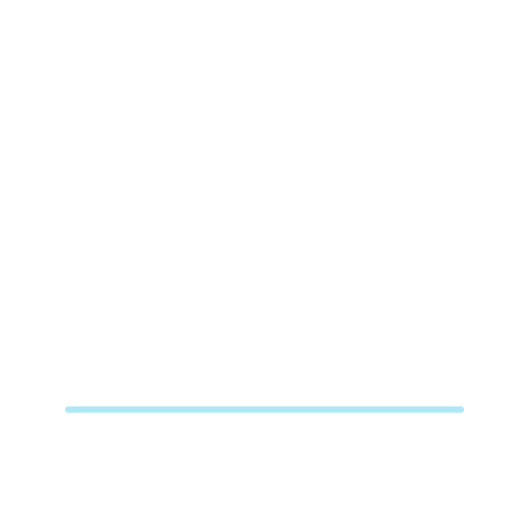
t = 0.00 s
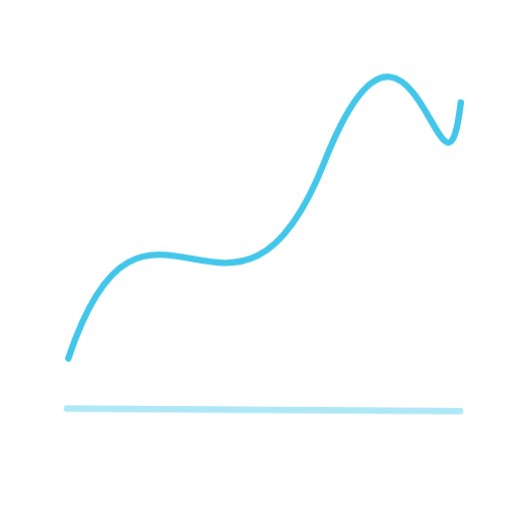
t = 0.54 s
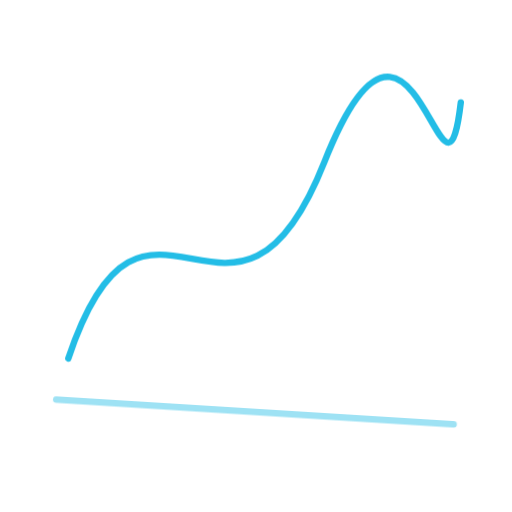
t = 1.62 s
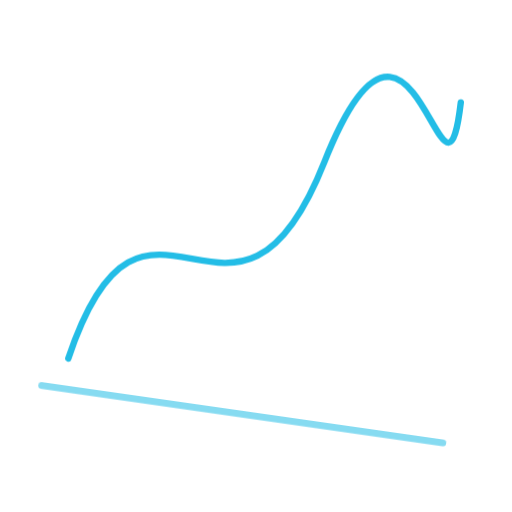
t = 2.52 s
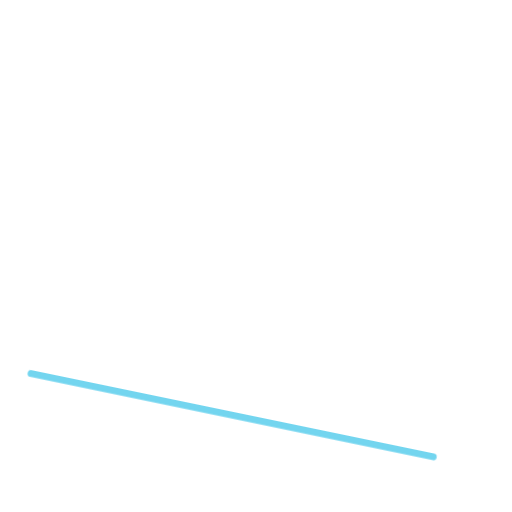
t = 3.24 s
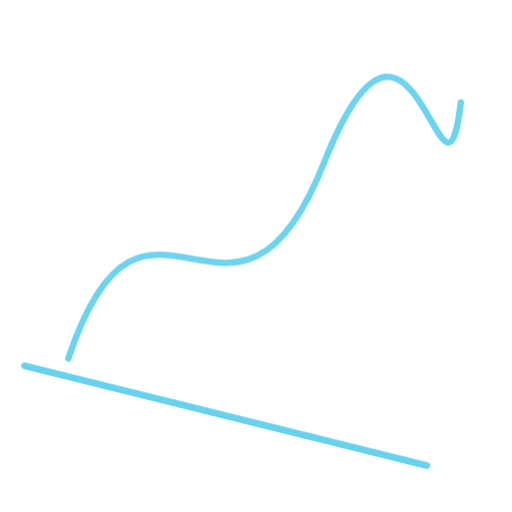
t = 3.90 s

The animated SVG that drew these frames (rendered in a browser with its animation timeline set to each time). Animation: 2 CSS @keyframes rules; one cycle of 4.80 s, repeats indefinitely.

<svg xmlns="http://www.w3.org/2000/svg" viewBox="0 0 120 120" role="img" aria-labelledby="title desc">
<title id="title">Section Wipe</title><desc id="desc">VELORYZ transition motion asset 097</desc>
<style>.a,.b{fill:none;stroke:#23BDE6;stroke-width:1.5;stroke-linecap:round;stroke-linejoin:round;transform-origin:60px 60px}.a{stroke-dasharray:260;animation:draw 3.6s cubic-bezier(.22,.75,.2,1) infinite}.b{opacity:.36;animation:drift 4.8s ease-in-out infinite alternate}@keyframes draw{0%{stroke-dashoffset:260;opacity:.15}45%,75%{stroke-dashoffset:0;opacity:1}100%{stroke-dashoffset:-260;opacity:.15}}@keyframes drift{to{transform:rotate(15deg) scale(1.06);opacity:.72}}@media(prefers-reduced-motion:reduce){.a,.b{animation:none;stroke-dashoffset:0}}</style>
<path class="a" d="M16 84 C34 30 55 91 76 38 S104 58 108 24"/><path class="b" d="M16 96H108"/></svg>
